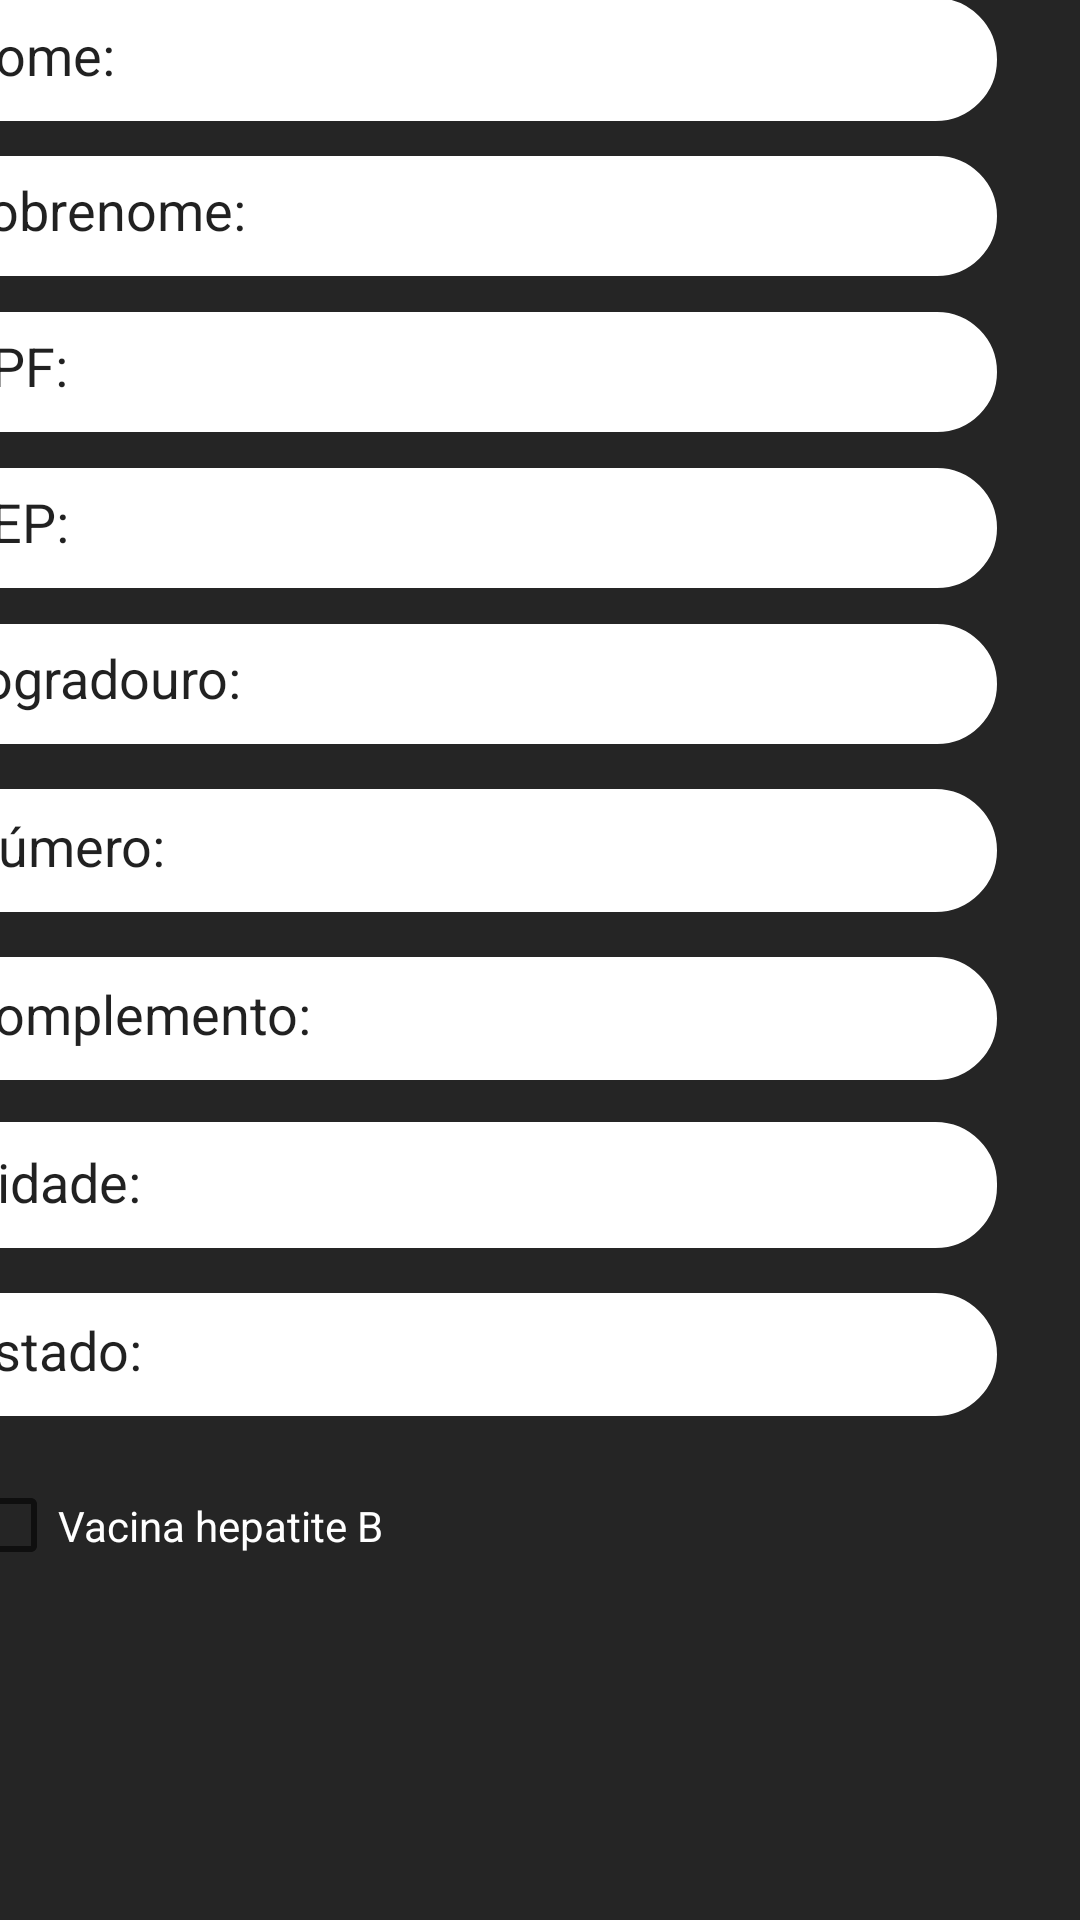

The Android layout XML behind this screen, and the referenced resources:
<!-- AndroidManifest.xml: application theme Theme.Tattoo2Me -->
<!-- res/layout/activity_cadastro_tatuador.xml -->
<?xml version="1.0" encoding="utf-8"?>
<androidx.constraintlayout.widget.ConstraintLayout xmlns:android="http://schemas.android.com/apk/res/android"
    xmlns:app="http://schemas.android.com/apk/res-auto"
    xmlns:tools="http://schemas.android.com/tools"
    android:layout_width="match_parent"
    android:layout_height="match_parent"
    tools:context=".cadastro_tatuador"
    android:background="@color/grey">

    <TextView
        android:id="@+id/textView12"
        android:layout_width="147dp"
        android:layout_height="0dp"
        android:layout_marginEnd="132dp"
        android:layout_marginBottom="660dp"
        android:text="Tatuador:"
        android:textColor="@color/white"
        android:textSize="30sp"
        app:layout_constraintBaseline_toBottomOf="parent"
        app:layout_constraintBaseline_toTopOf="parent"
        app:layout_constraintBottom_toBottomOf="parent"
        app:layout_constraintEnd_toEndOf="parent" />

    <EditText
        android:id="@+id/editTextTextPersonName3"
        android:layout_width="357dp"
        android:layout_height="41dp"
        android:layout_marginEnd="28dp"
        android:layout_marginBottom="600dp"
        android:background="@drawable/arredondar"
        android:ems="10"
        android:inputType="textPersonName"
        android:text="Nome:"
        app:layout_constraintBaseline_toBottomOf="parent"
        app:layout_constraintBaseline_toTopOf="parent"
        app:layout_constraintBottom_toBottomOf="parent"
        app:layout_constraintEnd_toEndOf="parent" />

    <EditText
        android:id="@+id/editTextTextPersonName4"
        android:layout_width="357dp"
        android:layout_height="40dp"
        android:layout_marginEnd="28dp"
        android:layout_marginBottom="548dp"
        android:background="@drawable/arredondar"
        android:ems="10"
        android:inputType="textPersonName"
        android:text="Sobrenome:"
        app:layout_constraintBaseline_toBottomOf="parent"
        app:layout_constraintBaseline_toTopOf="parent"
        app:layout_constraintBottom_toBottomOf="parent"
        app:layout_constraintEnd_toEndOf="parent" />

    <EditText
        android:id="@+id/editTextTextPersonName5"
        android:layout_width="357dp"
        android:layout_height="40dp"
        android:layout_marginEnd="28dp"
        android:layout_marginBottom="496dp"
        android:background="@drawable/arredondar"
        android:ems="10"
        android:inputType="textPersonName"
        android:text="CPF:"
        app:layout_constraintBaseline_toBottomOf="parent"
        app:layout_constraintBaseline_toTopOf="parent"
        app:layout_constraintBottom_toBottomOf="parent"
        app:layout_constraintEnd_toEndOf="parent" />

    <EditText
        android:id="@+id/editTextTextPersonName6"
        android:layout_width="357dp"
        android:layout_height="40dp"
        android:layout_marginEnd="28dp"
        android:layout_marginBottom="444dp"
        android:background="@drawable/arredondar"
        android:ems="10"
        android:inputType="textPersonName"
        android:text="CEP:"
        app:layout_constraintBaseline_toBottomOf="parent"
        app:layout_constraintBaseline_toTopOf="parent"
        app:layout_constraintBottom_toBottomOf="parent"
        app:layout_constraintEnd_toEndOf="parent" />

    <EditText
        android:id="@+id/editTextTextPersonName7"
        android:layout_width="358dp"
        android:layout_height="40dp"
        android:layout_marginEnd="28dp"
        android:layout_marginBottom="392dp"
        android:background="@drawable/arredondar"
        android:ems="10"
        android:inputType="textPersonName"
        android:text="Logradouro:"
        app:layout_constraintBaseline_toBottomOf="parent"
        app:layout_constraintBaseline_toTopOf="parent"
        app:layout_constraintBottom_toBottomOf="parent"
        app:layout_constraintEnd_toEndOf="parent" />

    <EditText
        android:id="@+id/editTextTextPersonName8"
        android:layout_width="356dp"
        android:layout_height="41dp"
        android:layout_marginEnd="28dp"
        android:layout_marginBottom="336dp"
        android:background="@drawable/arredondar"
        android:ems="10"
        android:inputType="textPersonName"
        android:text="Número:"
        app:layout_constraintBaseline_toBottomOf="parent"
        app:layout_constraintBaseline_toTopOf="parent"
        app:layout_constraintBottom_toBottomOf="parent"
        app:layout_constraintEnd_toEndOf="parent" />

    <EditText
        android:id="@+id/editTextTextPersonName9"
        android:layout_width="355dp"
        android:layout_height="41dp"
        android:layout_marginEnd="28dp"
        android:layout_marginBottom="168dp"
        android:background="@drawable/arredondar"
        android:ems="10"
        android:inputType="textPersonName"
        android:text="Estado:"
        app:layout_constraintBaseline_toBottomOf="parent"
        app:layout_constraintBaseline_toTopOf="parent"
        app:layout_constraintBottom_toBottomOf="parent"
        app:layout_constraintEnd_toEndOf="parent" />

    <EditText
        android:id="@+id/editTextTextPersonName10"
        android:layout_width="356dp"
        android:layout_height="41dp"
        android:layout_marginEnd="28dp"
        android:layout_marginBottom="280dp"
        android:background="@drawable/arredondar"
        android:ems="10"
        android:inputType="textPersonName"
        android:text="Complemento:"
        app:layout_constraintBaseline_toBottomOf="parent"
        app:layout_constraintBaseline_toTopOf="parent"
        app:layout_constraintBottom_toBottomOf="parent"
        app:layout_constraintEnd_toEndOf="parent" />

    <EditText
        android:id="@+id/editTextTextPersonName11"
        android:layout_width="355dp"
        android:layout_height="42dp"
        android:layout_marginEnd="28dp"
        android:layout_marginBottom="224dp"
        android:background="@drawable/arredondar"
        android:ems="10"
        android:inputType="textPersonName"
        android:text="Cidade:"
        app:layout_constraintBaseline_toBottomOf="parent"
        app:layout_constraintBaseline_toTopOf="parent"
        app:layout_constraintBottom_toBottomOf="parent"
        app:layout_constraintEnd_toEndOf="parent" />

    <CheckBox
        android:id="@+id/checkBox2"
        android:layout_width="161dp"
        android:layout_height="55dp"
        android:layout_marginEnd="212dp"
        android:layout_marginBottom="104dp"
        android:text="Vacina hepatite B"
        android:textColor="@color/white"
        app:layout_constraintBaseline_toBottomOf="parent"
        app:layout_constraintBaseline_toTopOf="parent"
        app:layout_constraintBottom_toBottomOf="parent"
        app:layout_constraintEnd_toEndOf="parent" />

</androidx.constraintlayout.widget.ConstraintLayout>
<!-- resources referenced by this layout -->
<resources>
  <color name="grey">#252525</color>
  <color name="white">#FFFFFFFF</color>
  <!-- drawable arredondar (drawable) -->
  <?xml version="1.0" encoding="utf-8"?>
  <shape xmlns:android="http://schemas.android.com/apk/res/android"
  android:shape="rectangle">
      <solid android:color="#ffffff"/>
      <corners android:radius="20dp"/>
      <stroke android:width="1dp"
         android:color="@color/white"/>
      <padding android:top="10dp"
          android:bottom="10dp"
          android:left="10dp"
          android:right="10dp"/>
  </shape>
  <style name="Theme.Tattoo2Me" parent="Theme.MaterialComponents.DayNight.DarkActionBar">
          
          <item name="colorPrimary">@color/purple_500</item>
          <item name="colorPrimaryVariant">@color/black</item>
          <item name="colorOnPrimary">@color/white</item>
          
          <item name="colorSecondary">@color/purple_200</item>
          <item name="colorSecondaryVariant">@color/teal_700</item>
          <item name="colorOnSecondary">@color/black</item>
          
          <item name="android:statusBarColor">?attr/colorPrimaryVariant</item>
          
      </style>
  <color name="purple_500">#FF6200EE</color>
  <color name="black">#FF000000</color>
  <color name="purple_200">#FFBB86FC</color>
  <color name="teal_700">#FF018786</color>
</resources>
